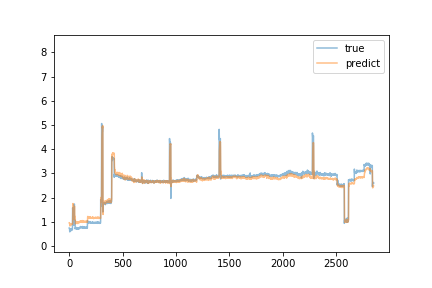

Source data for this figure (header and first rows):
predict, true
0.9581, 0.75
0.9535, 0.75
0.9529, 0.74
0.9415, 0.74
0.951, 0.6
0.8535, 0.59
0.8355, 0.62
0.8359, 0.62
0.8615, 0.64
0.8691, 0.64
0.8692, 0.64
0.8744, 0.64
0.8692, 0.64
0.8791, 0.62
0.8677, 0.63
0.8595, 0.65
0.8692, 0.72
0.9188, 0.71
0.9263, 0.7
0.928, 0.69
0.9024, 0.69
0.9014, 0.7
0.9096, 0.69
0.9172, 0.67
0.8963, 0.68
0.9033, 0.69
0.9096, 0.69
0.9131, 0.68
0.9157, 0.69
0.9109, 0.68
0.9015, 0.7
0.9008, 1.09
0.9039, 1.58
1.468, 1.5
1.696, 1.45
1.758, 1.44
1.729, 1.45
1.68, 1.42
1.633, 1.46
1.592, 1.48
1.593, 1.46
1.623, 1.37
1.634, 1.55
1.601, 1.54
1.622, 0.86
1.203, 0.99
1.108, 1.01
1.089, 1.0
1.14, 1.74
1.652, 0.91
1.337, 0.95
1.243, 1.09
1.194, 1.03
1.168, 1.04
1.179, 1.02
1.222, 1.04
1.224, 0.71
1.013, 0.75
0.9459, 0.74
0.9196, 0.74
... 2,793 more rows
